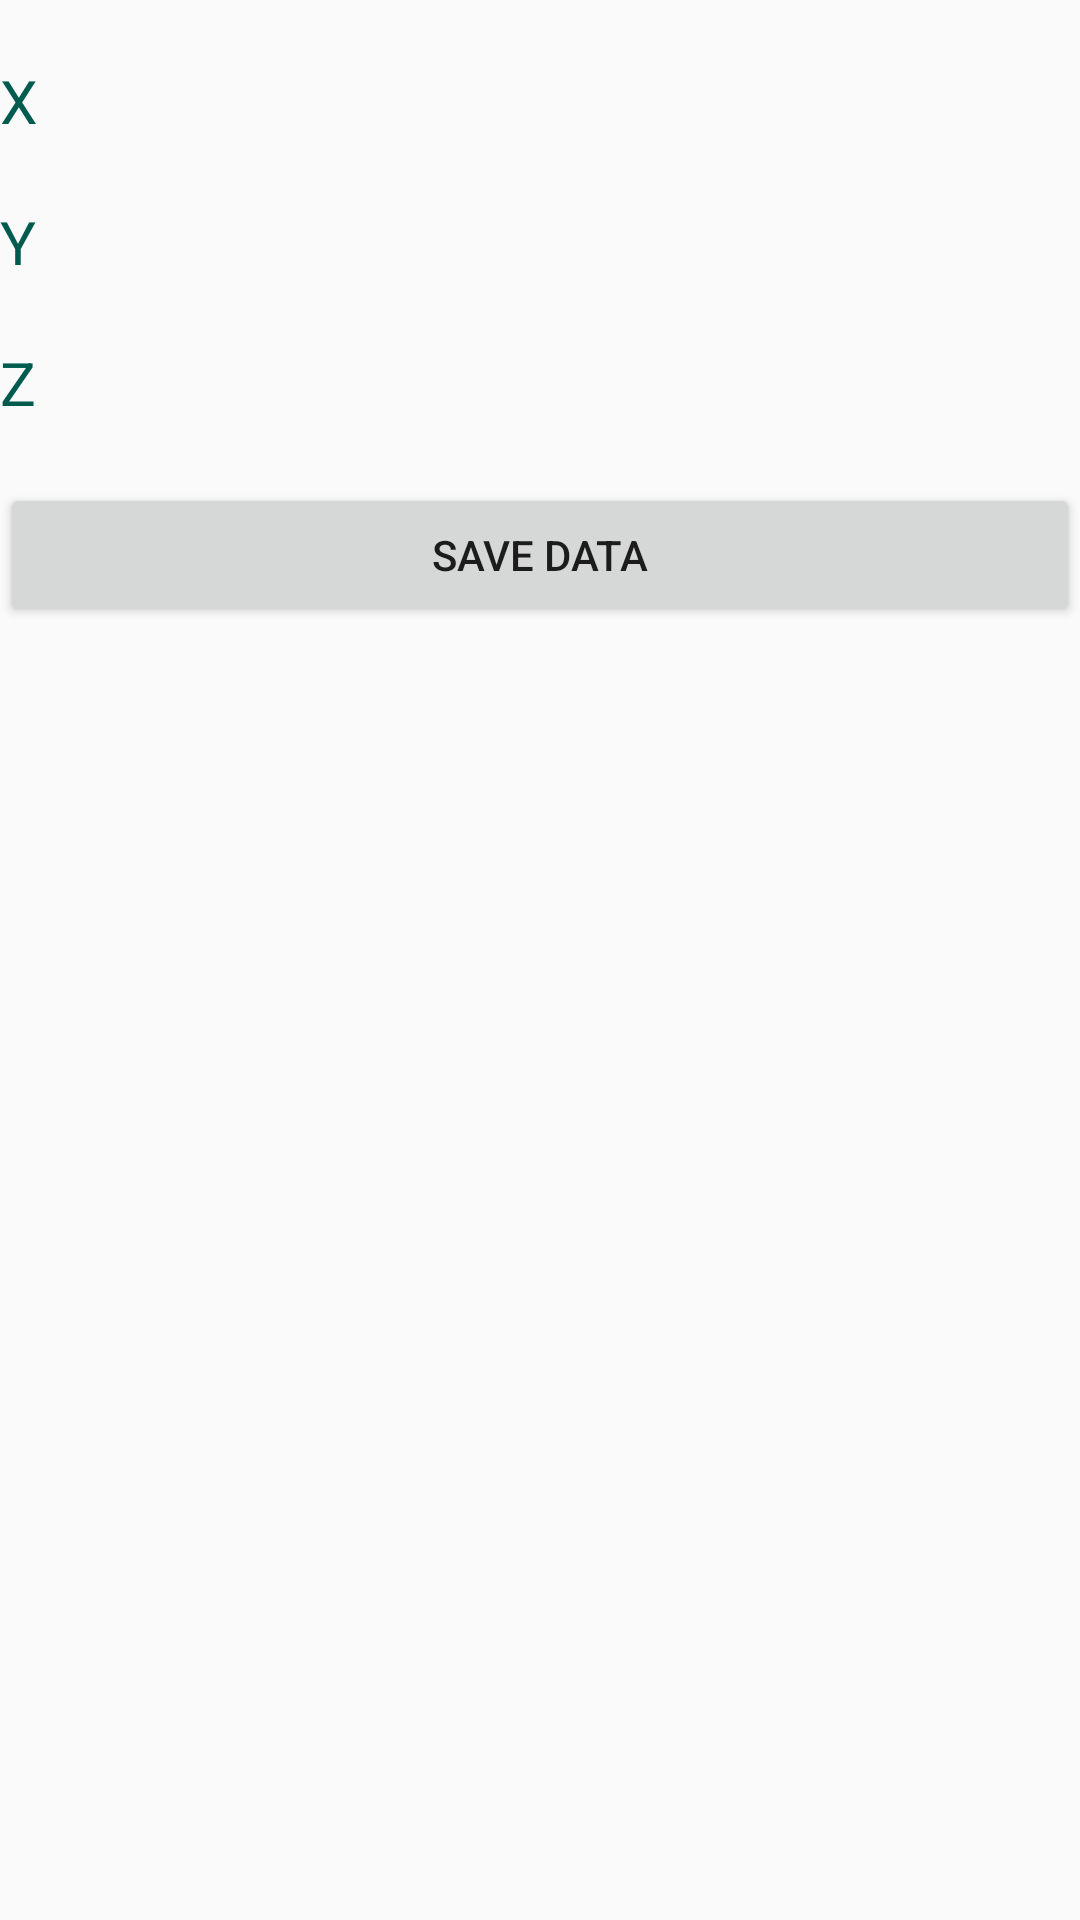

Layout XML and referenced resources for this Android screen:
<!-- AndroidManifest.xml: application theme AppTheme -->
<!-- res/layout/activity_gyroscope.xml -->
<?xml version="1.0" encoding="utf-8"?>
<LinearLayout xmlns:android="http://schemas.android.com/apk/res/android"
    xmlns:app="http://schemas.android.com/apk/res-auto"
    xmlns:tools="http://schemas.android.com/tools"
    android:layout_width="match_parent"
    android:layout_height="match_parent"
    tools:context="com.example.admin.assignment4_mt18116.GyroscopeActivity"
    android:orientation="vertical">
    <TextView
        android:id="@+id/x"
        android:layout_width="match_parent"
        android:layout_height="wrap_content"
        android:text="X"
        android:textSize="20dp"
        android:textColor="@color/colorPrimaryDark"
        android:layout_marginTop="20sp"
        />

    <TextView
        android:id="@+id/y"
        android:layout_width="match_parent"
        android:layout_height="wrap_content"
        android:text="Y"
        android:textSize="20dp"
        android:textColor="@color/colorPrimaryDark"
        android:layout_marginTop="20sp"
        />
    <TextView
        android:id="@+id/z"
        android:layout_width="match_parent"
        android:layout_height="wrap_content"
        android:text="Z"
        android:textSize="20dp"
        android:textColor="@color/colorPrimaryDark"
        android:layout_marginTop="20sp"
        />

    <Button
        android:id="@+id/gyr_btn"
        android:layout_width="match_parent"
        android:layout_height="wrap_content"
        android:layout_marginTop="20sp"
        android:text="SAVE DATA"

        />



</LinearLayout>
<!-- resources referenced by this layout -->
<resources>
  <color name="colorPrimaryDark">#005b4f</color>
  <style name="AppTheme" parent="Theme.AppCompat.Light.DarkActionBar">
          
          <item name="colorPrimary">@color/colorPrimary</item>
          <item name="colorPrimaryDark">@color/colorPrimaryDark</item>
          <item name="colorAccent">@color/primaryTextColor</item>
      </style>
  <color name="colorPrimary">#00897b</color>
  <color name="primaryTextColor">#000000</color>
</resources>
